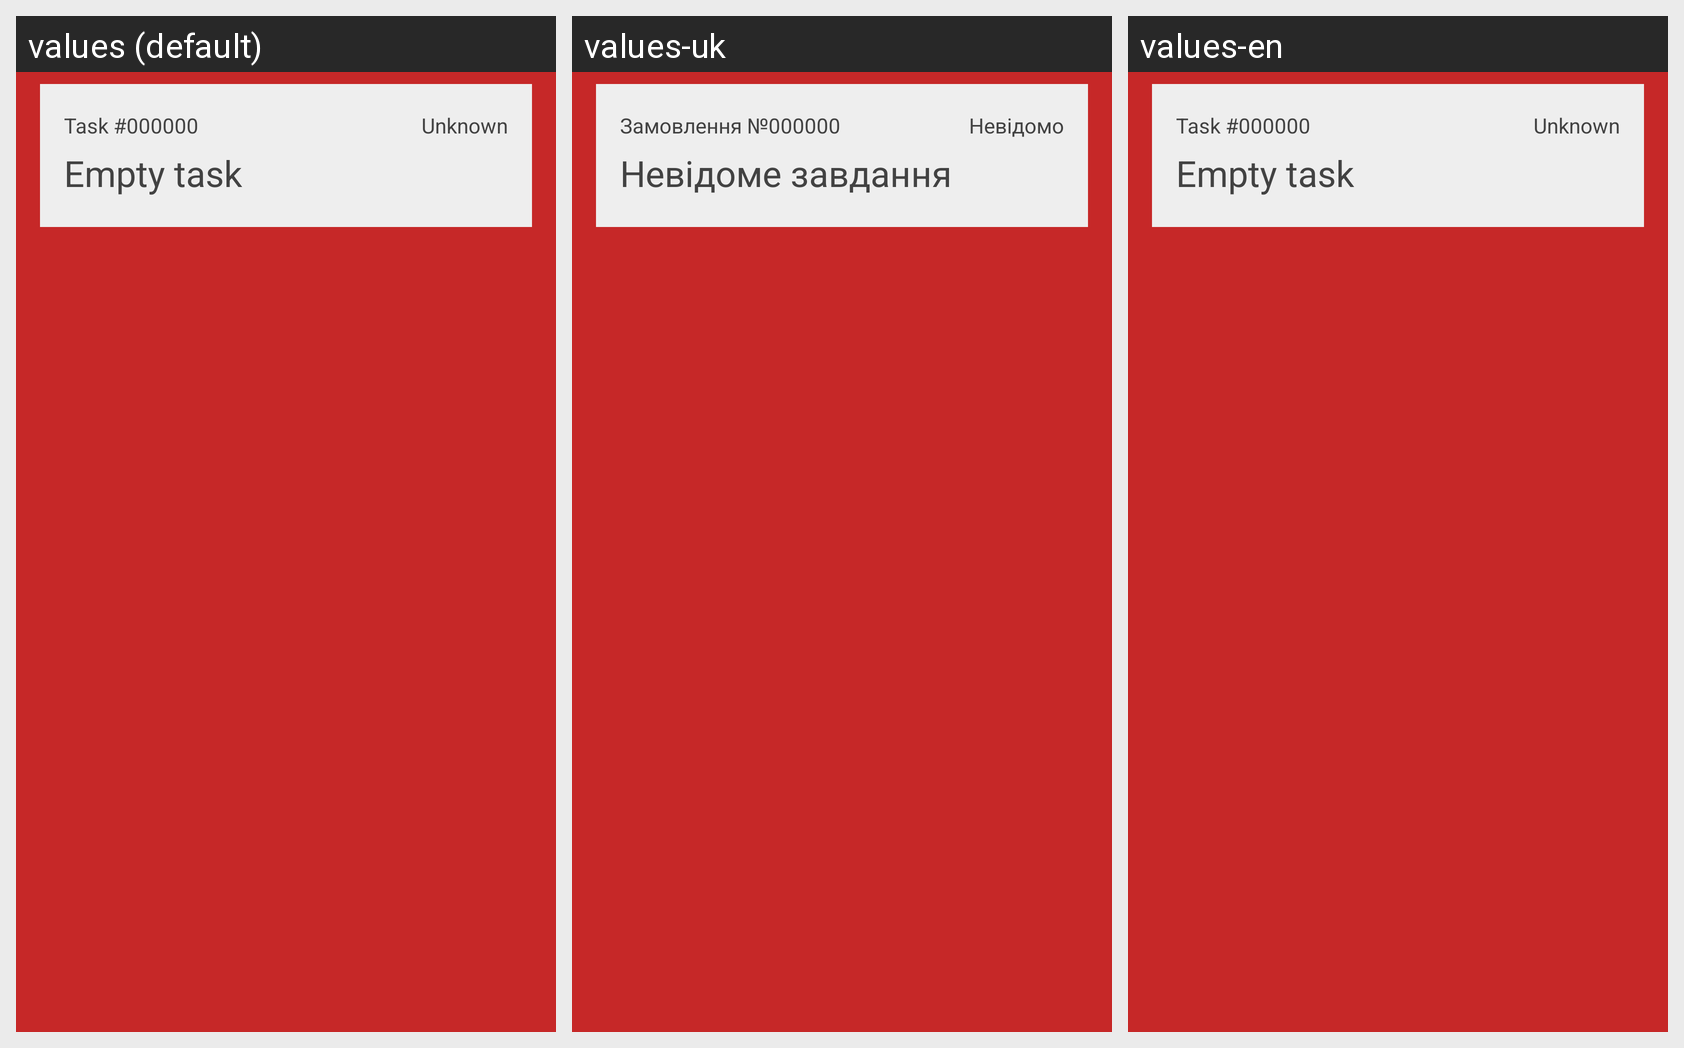

For this localized Android screen grid, give each drawn string resource with its value in every locale shown.
Android screen res/layout/reports_listview_row.xml rendered under 3 locales, left to right: values (default), values-uk, values-en. Device: Nexus 5 (rendered at 1080×1920; each locale shown at half size, 540×960, under a caption strip naming it); theme AppTheme.
Strings drawn on this screen, with the default value and each locale's value (text and hints the layout hard-codes, and strings that could not be matched under every locale, appear in the picture but are not listed):

task_number
  values: Task #
  values-uk: Замовлення №
  values-en: Task #

unknown
  values: Unknown
  values-uk: Невідомо
  values-en: Unknown

empty_task
  values: Empty task
  values-uk: Невідоме завдання
  values-en: Empty task
